The GitHub repository liside163/TFL contains a labelled image folder "Image" with 2 categories: fault, normal. Examples follow, each with its label.

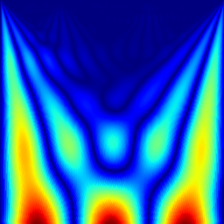
Label: normal

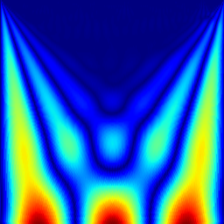
Label: fault

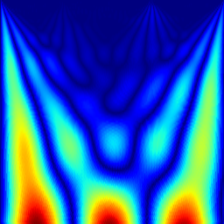
Label: normal

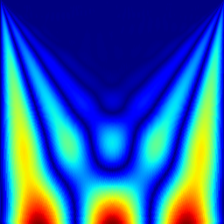
Label: fault

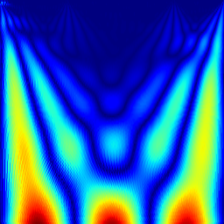
Label: normal

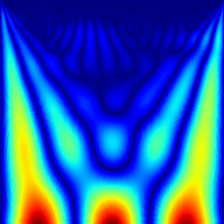
Label: fault
